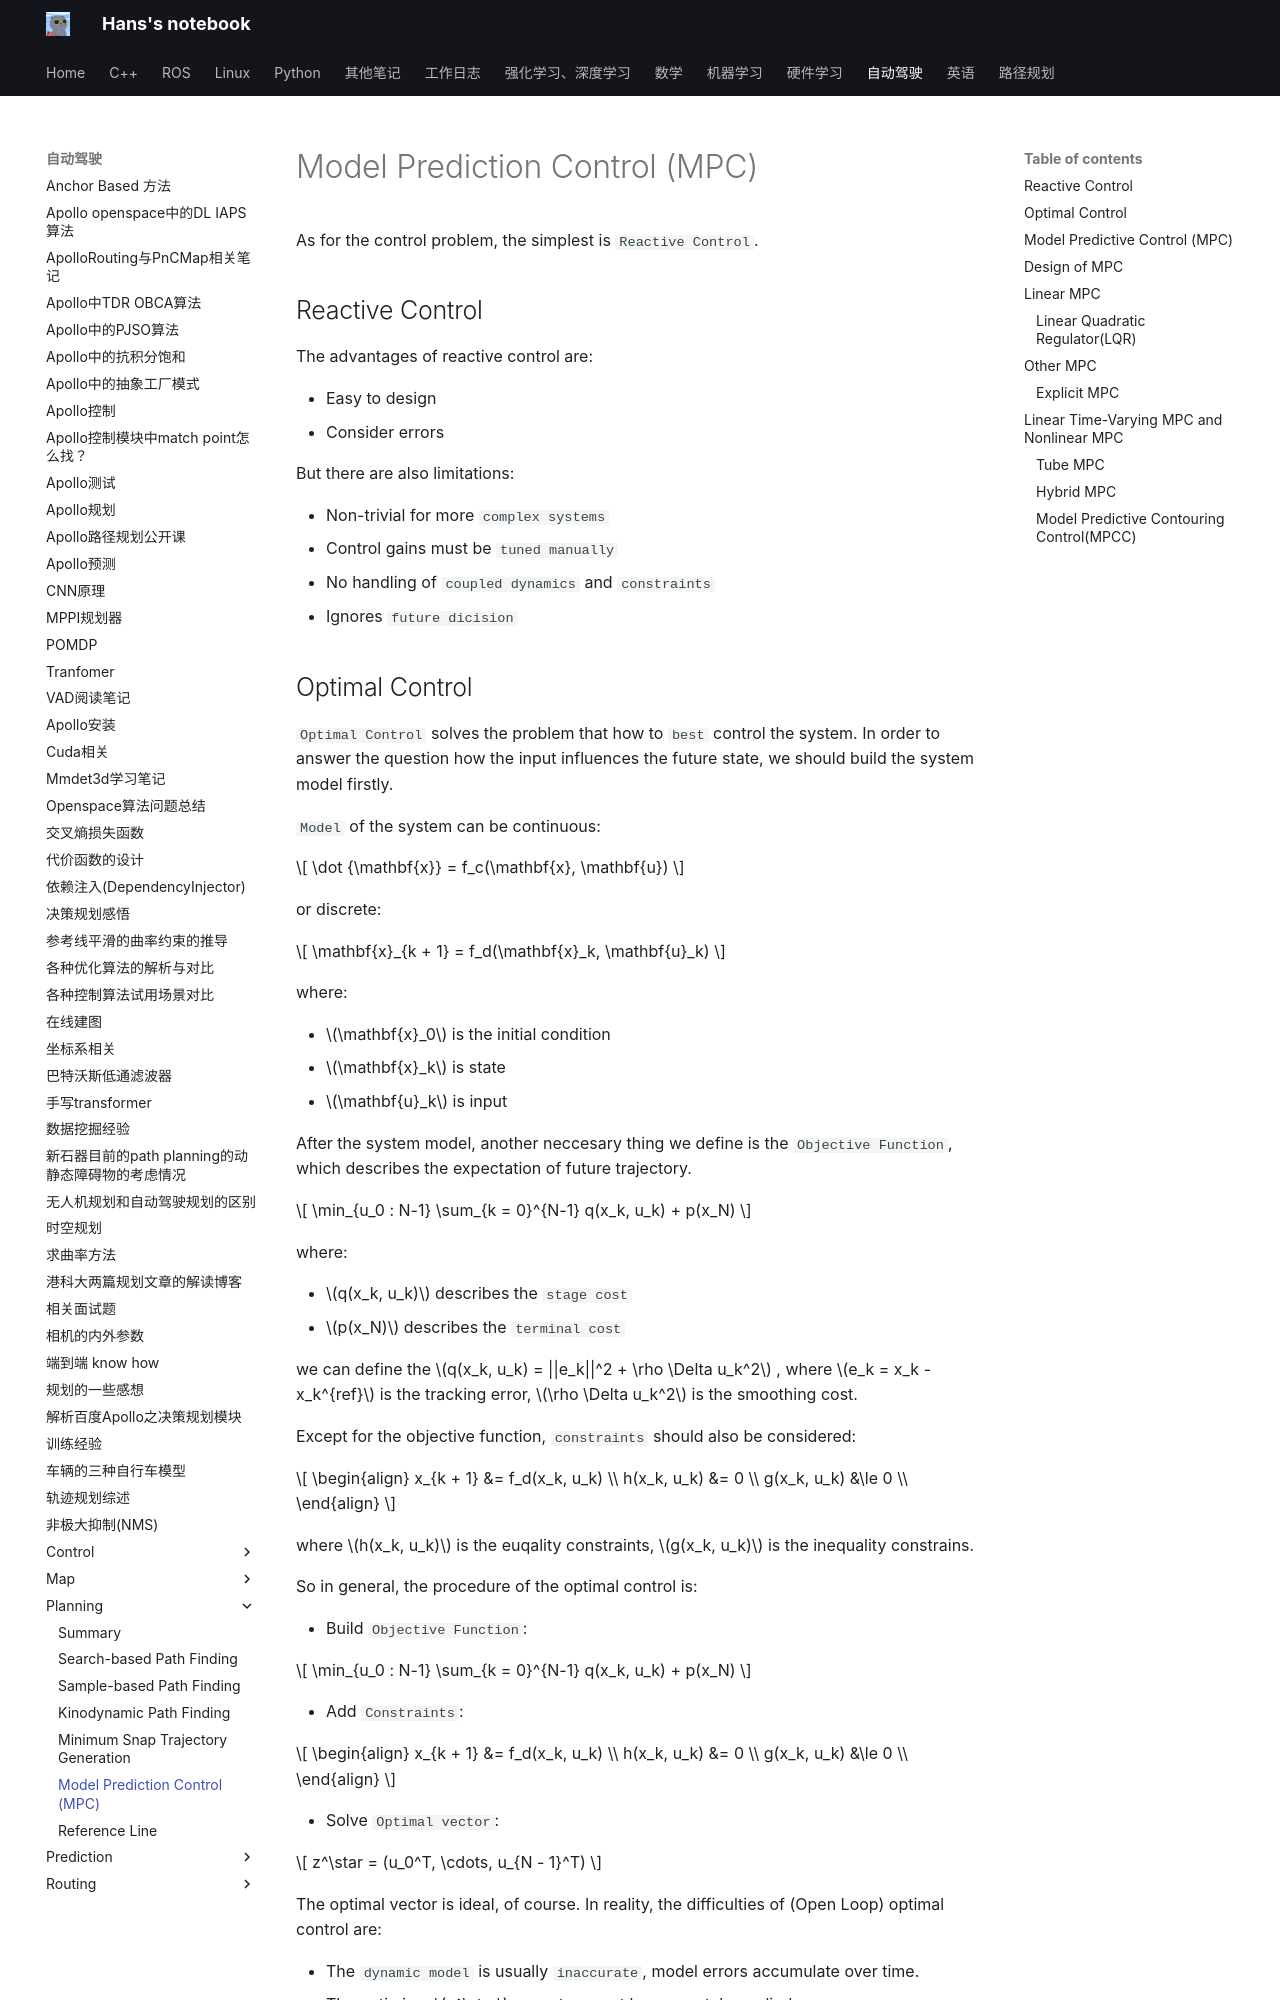

repository: hs867785578/my_note · page: 自动驾驶/Planning/05_mpc/index.html · generator: mkdocs

# Model Prediction Control (MPC)

As for the control problem, the simplest is `Reactive Control`. 

## Reactive Control

The advantages of reactive control are:

- Easy to design
- Consider errors

But there are also limitations:

- Non-trivial for more `complex systems`
- Control gains must be `tuned manually`
- No handling of `coupled dynamics`  and `constraints`
- Ignores `future dicision`

## Optimal Control

`Optimal Control` solves the problem that how to `best` control the system.
In order to answer the question how the input influences the future state, we should build the system model firstly.

`Model` of the system can be continuous:

$$
\dot {\mathbf{x}} = f_c(\mathbf{x}, \mathbf{u})
$$

or discrete:

$$
\mathbf{x}_{k + 1} = f_d(\mathbf{x}_k, \mathbf{u}_k)
$$

where:

- $\mathbf{x}_0$ is the initial condition
- $\mathbf{x}_k$ is state
- $\mathbf{u}_k$ is input

After the system model, another neccesary thing we define is the `Objective Function`, which describes the expectation of future trajectory.


$$
\min_{u_0 : N-1} \sum_{k = 0}^{N-1} q(x_k, u_k) + p(x_N)
$$

where:

- $q(x_k, u_k)$ describes the `stage cost`
- $p(x_N)$ describes the `terminal cost`

we can define the $q(x_k, u_k) = ||e_k||^2 + \rho \Delta u_k^2$ , where $e_k = x_k - x_k^{ref}$ is the tracking error, $\rho \Delta u_k^2$ is the smoothing cost.


Except for the objective function, `constraints` should also be considered:

$$
\begin{align}
x_{k + 1} &= f_d(x_k, u_k) \\
h(x_k, u_k) &= 0 \\
g(x_k, u_k) &\le 0 \\
\end{align}
$$

where $h(x_k, u_k)$ is the euqality constraints, $g(x_k, u_k)$ is the inequality constrains.


So in general, the procedure of the optimal control is:

- Build `Objective Function`:

$$
\min_{u_0 : N-1} \sum_{k = 0}^{N-1} q(x_k, u_k) + p(x_N)
$$

- Add `Constraints`:

$$
\begin{align}
x_{k + 1} &= f_d(x_k, u_k) \\
h(x_k, u_k) &= 0 \\
g(x_k, u_k) &\le 0 \\
\end{align}
$$

- Solve `Optimal vector`:

$$
z^\star = (u_0^T, \cdots, u_{N - 1}^T)
$$


The optimal vector is ideal, of course. In reality, the difficulties of (Open Loop) optimal control are:

- The `dynamic model` is usually `inaccurate`, model errors accumulate over time.
- The optimizer $z^\star$ we get can not be accurately applied.
- Long task-horizons make the problem `intractable`.
- The system may be affected by `external disturbances`.
